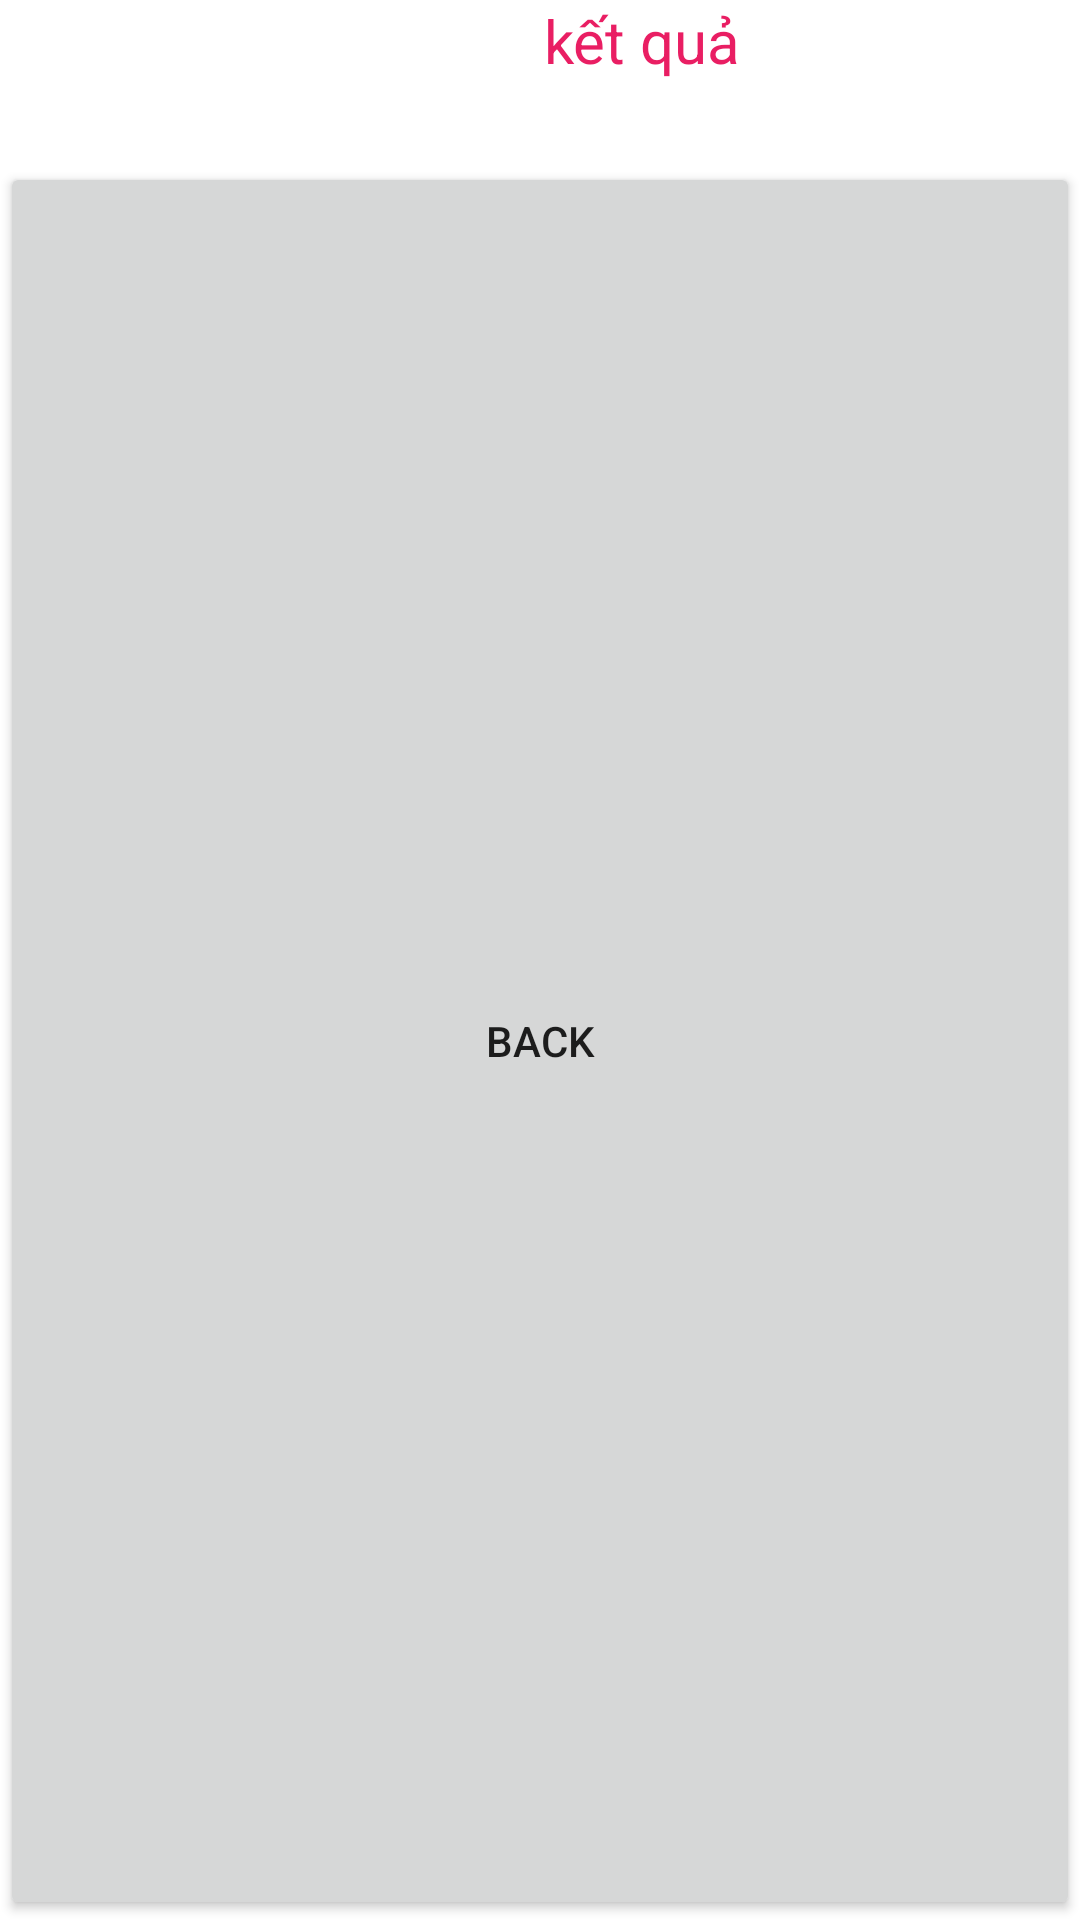

Here is an Android app screen rendered from its layout file. Give the layout XML and the strings, colors and styles it references.
<!-- AndroidManifest.xml: application theme Theme.Androidsummer2022 -->
<!-- res/layout/activity_result.xml -->
<?xml version="1.0" encoding="utf-8"?>
<LinearLayout xmlns:android="http://schemas.android.com/apk/res/android"
    xmlns:app="http://schemas.android.com/apk/res-auto"
    xmlns:tools="http://schemas.android.com/tools"
    android:layout_width="match_parent"
    android:layout_height="wrap_content"
    android:orientation="vertical"
    tools:context=".resultActivity">

    <TextView
        android:id="@+id/textView"
        android:layout_width="396dp"
        android:layout_height="wrap_content"
        android:layout_marginStart="16dp"
        android:gravity="center"
        android:text="kết quả"
        android:textColor="#E91E63"
        android:textSize="20sp" />

    <TextView
        android:id="@+id/tvKetQua"
        android:layout_width="match_parent"
        android:layout_height="wrap_content"
        android:textColor="#4CAF50"
        android:textSize="20sp" />

    <Button
        android:id="@+id/bntBack"
        android:layout_width="match_parent"
        android:layout_height="wrap_content"
        android:layout_weight="1"
        android:text="Back" />
</LinearLayout>
<!-- resources referenced by this layout -->
<resources>
  <style name="Theme.Androidsummer2022" parent="Theme.MaterialComponents.DayNight.NoActionBar">
          
          <item name="colorPrimary">@color/purple_500</item>
          <item name="colorPrimaryVariant">@color/purple_700</item>
          <item name="colorOnPrimary">@color/white</item>
          
          <item name="colorSecondary">@color/teal_200</item>
          <item name="colorSecondaryVariant">@color/teal_700</item>
          <item name="colorOnSecondary">@color/black</item>
          
          <item name="android:statusBarColor" tools:targetApi="l">?attr/colorPrimaryVariant</item>
          
      </style>
  <!-- not gathered from this repository: default colours our renderer supplied (Android Studio template values) -->
  <color name="purple_500">#FF6200EE</color>
  <color name="purple_700">#FF3700B3</color>
  <color name="teal_200">#FF03DAC5</color>
  <color name="teal_700">#FF018786</color>
  <color name="black">#FF000000</color>
  <color name="white">#FFFFFFFF</color>
</resources>
